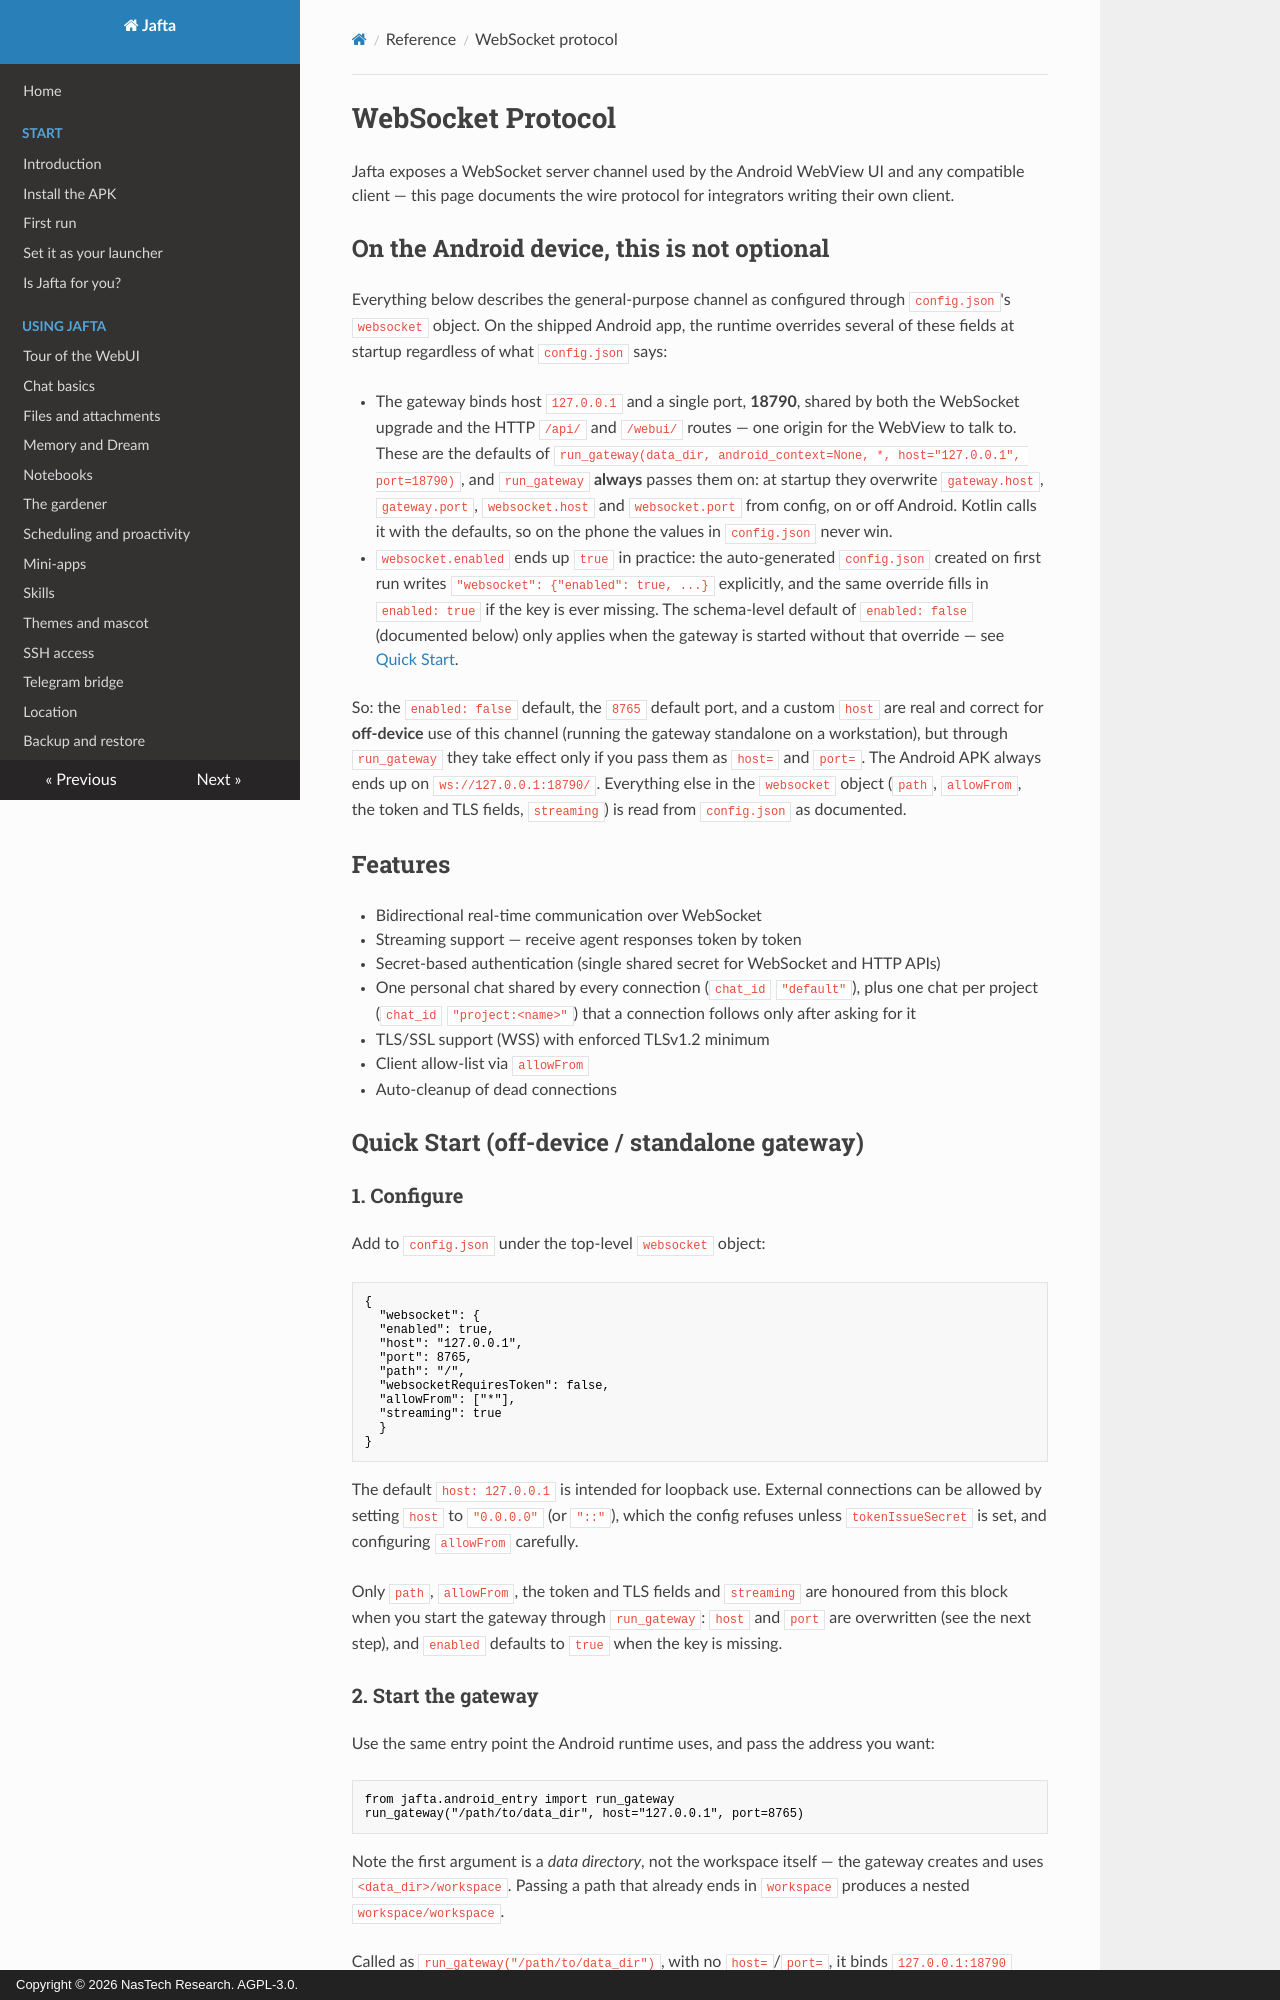

repository: nastechresearch/Jafta · page: reference/websocket/index.html · generator: mkdocs · copyright: Copyright © 2026 NasTech Research. AGPL-3.0.

# WebSocket Protocol

Jafta exposes a WebSocket server channel used by the Android WebView UI and any compatible client — this page documents the wire protocol for integrators writing their own client.

## On the Android device, this is not optional

Everything below describes the general-purpose channel as configured through `config.json`'s `websocket` object. On the shipped Android app, the runtime overrides several of these fields at startup regardless of what `config.json` says:

- The gateway binds host `127.0.0.1` and a single port, **18790**, shared by both the WebSocket upgrade and the HTTP `/api/` and `/webui/` routes — one origin for the WebView to talk to. These are the defaults of `run_gateway(data_dir, android_context=None, *, host="127.0.0.1", port=18790)`, and `run_gateway` **always** passes them on: at startup they overwrite `gateway.host`, `gateway.port`, `websocket.host` and `websocket.port` from config, on or off Android. Kotlin calls it with the defaults, so on the phone the values in `config.json` never win.
- `websocket.enabled` ends up `true` in practice: the auto-generated `config.json` created on first run writes `"websocket": {"enabled": true, ...}` explicitly, and the same override fills in `enabled: true` if the key is ever missing. The schema-level default of `enabled: false` (documented below) only applies when the gateway is started without that override — see [Quick Start](#quick-start-off-device-standalone-gateway).

So: the `enabled: false` default, the `8765` default port, and a custom `host` are real and correct for **off-device** use of this channel (running the gateway standalone on a workstation), but through `run_gateway` they take effect only if you pass them as `host=` and `port=`. The Android APK always ends up on `ws://127.0.0.1:18790/`. Everything else in the `websocket` object (`path`, `allowFrom`, the token and TLS fields, `streaming`) is read from `config.json` as documented.

## Features

- Bidirectional real-time communication over WebSocket
- Streaming support — receive agent responses token by token
- Secret-based authentication (single shared secret for WebSocket and HTTP APIs)
- One personal chat shared by every connection (`chat_id` `"default"`), plus one chat per project (`chat_id` `"project:<name>"`) that a connection follows only after asking for it
- TLS/SSL support (WSS) with enforced TLSv1.2 minimum
- Client allow-list via `allowFrom`
- Auto-cleanup of dead connections

## Quick Start (off-device / standalone gateway)

### 1. Configure

Add to `config.json` under the top-level `websocket` object:

```json
{
  "websocket": {
  "enabled": true,
  "host": "127.0.0.1",
  "port": 8765,
  "path": "/",
  "websocketRequiresToken": false,
  "allowFrom": ["*"],
  "streaming": true
  }
}
```

The default `host: 127.0.0.1` is intended for loopback use. External connections can be allowed by setting `host` to `"0.0.0.0"` (or `"::"`), which the config refuses unless `tokenIssueSecret` is set, and configuring `allowFrom` carefully.

Only `path`, `allowFrom`, the token and TLS fields and `streaming` are honoured from this block when you start the gateway through `run_gateway`: `host` and `port` are overwritten (see the next step), and `enabled` defaults to `true` when the key is missing.
